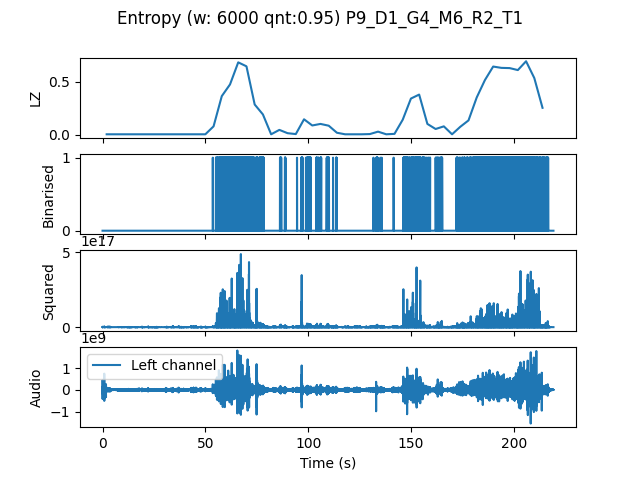

The data file committed next to this chart (first rows):
, t0, LZ, CTW
mean, 328980, 0.1772, 0.2226
0.0, 0.0, 0.004184, 0.0004299
4.0, 4.0, 0.004184, 0.0004299
8.0, 8.0, 0.004184, 0.0004299
12.0, 12.0, 0.004184, 0.0004299
16.0, 16.0, 0.004184, 0.0004299
20.0, 20.0, 0.004184, 0.0004299
24.0, 24.0, 0.004184, 0.0004299
28.0, 28.0, 0.004184, 0.0004299
32.0, 32.0, 0.004184, 0.0004299
36.0, 36.0, 0.004184, 0.0004299
40.0, 40.0, 0.004184, 0.0004299
44.0, 44.0, 0.004184, 0.0004299
48.0, 48.0, 0.004184, 0.0004299
52.0, 52.0, 0.07949, 0.1009
56.0, 56.0, 0.3661, 0.5275
60.0, 60.0, 0.4769, 0.5506
64.0, 64.0, 0.6861, 0.7495
68.0, 68.0, 0.6485, 0.7789
72.0, 72.0, 0.2866, 0.3911
76.0, 76.0, 0.1924, 0.4419
80.0, 80.0, 0.004184, 0.0004299
84.0, 84.0, 0.04602, 0.06098
88.0, 88.0, 0.01464, 0.01598
92.0, 92.0, 0.006275, 0.002385
96.0, 96.0, 0.1464, 0.1876
100.0, 100.0, 0.08786, 0.1262
104.0, 104.0, 0.1025, 0.1436
108.0, 108.0, 0.08576, 0.1264
112.0, 112.0, 0.01883, 0.01791
116.0, 116.0, 0.004184, 0.0004299
120.0, 120.0, 0.004184, 0.0004299
124.0, 124.0, 0.004184, 0.0004299
128.0, 128.0, 0.006275, 0.002385
132.0, 132.0, 0.02929, 0.04828
136.0, 136.0, 0.004184, 0.0004299
140.0, 140.0, 0.008367, 0.002385
144.0, 144.0, 0.1422, 0.1583
148.0, 148.0, 0.3431, 0.5836
152.0, 152.0, 0.3807, 0.429
156.0, 156.0, 0.1025, 0.1398
160.0, 160.0, 0.05439, 0.06962
164.0, 164.0, 0.07949, 0.1102
168.0, 168.0, 0.004184, 0.0004299
172.0, 172.0, 0.0753, 0.09932
176.0, 176.0, 0.136, 0.1538
180.0, 180.0, 0.3535, 0.4486
184.0, 184.0, 0.5188, 0.6162
188.0, 188.0, 0.6464, 0.6731
192.0, 192.0, 0.6338, 0.6832
196.0, 196.0, 0.6317, 0.6452
200.0, 200.0, 0.6129, 0.7146
204.0, 204.0, 0.6966, 0.7308
208.0, 208.0, 0.5376, 0.6953
212.0, 212.0, 0.2552, 0.789
